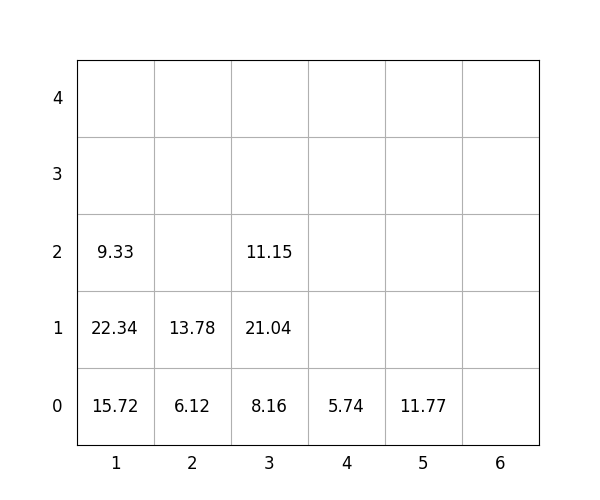

The file beside this chart, header and first rows:
idx, loc_x, loc_y, loc_z, weight, group, score, seq, reloc, size(ft)
1, 1, 0, 0, 15.72, 0, 15.72, 0, 0, 20
2, 4, 0, 0, 5.74, 3, 305.7, 0, 1.0, 20
3, 1, 0, 1, 22.34, 1, 122.3, 0, 0, 20
4, 3, 0, 0, 8.16, 0, 8.16, 0, 0, 20
5, 3, 0, 1, 21.04, 2, 221, 0, 0, 20
6, 1, 0, 2, 9.33, 2, 209.3, 1, 0, 20
7, 5, 0, 0, 11.77, 3, 311.8, 2, 0, 20
8, 3, 0, 2, 11.15, 3, 311.1, 3, 0, 20
9, 2, 0, 0, 6.12, 1, 106.1, 4, 0, 20
10, 2, 0, 1, 13.78, 2, 213.8, 5, 0, 20
